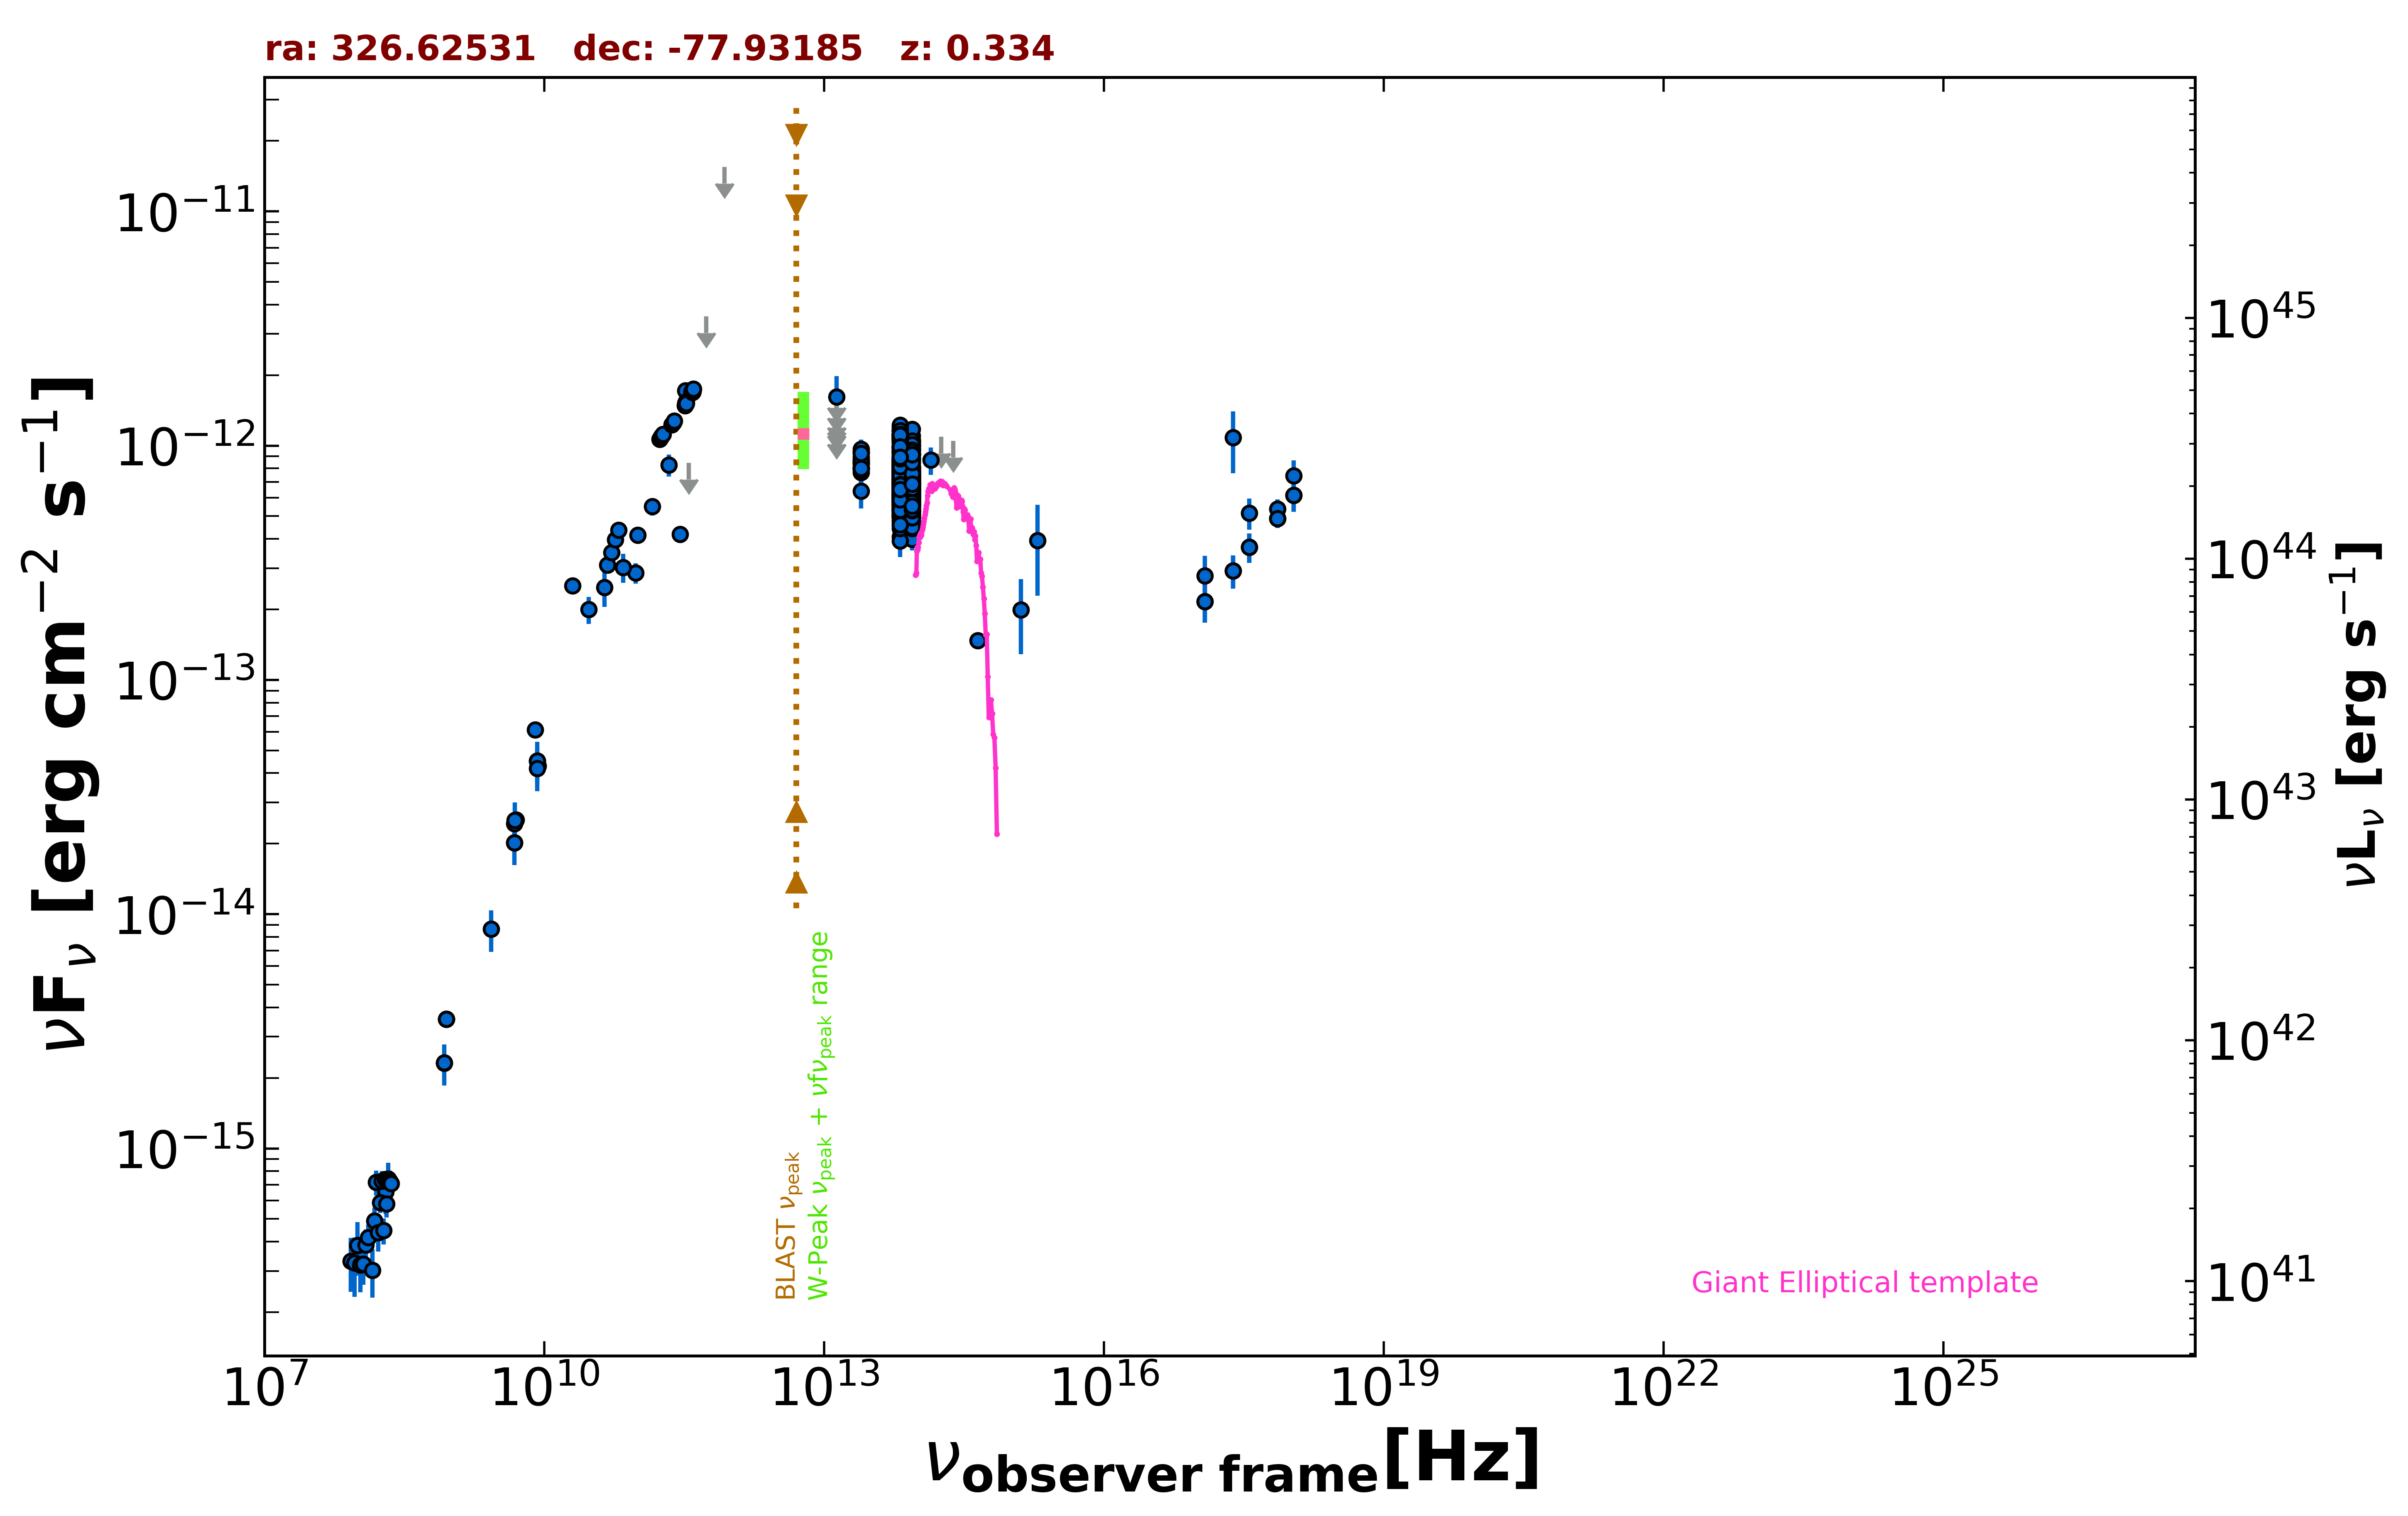

The table this chart was drawn from, first rows:
freq., flux, err_flux, MJD_start, MJD_end, flag, catalog, reference
8.870e+08, 3.570e-15, 2.555e-16, 55000, 55000, , RACS, Hale et al. 2021  PASA  38  e058
8.870e+08, 3.570e-15, 2.555e-16, 55000, 55000, , RACS, Hale et al. 2021  PASA  38  e058
8.870e+08, 3.570e-15, 2.555e-16, 55000, 55000, , RACS, Hale et al. 2021  PASA  38  e058
8.430e+08, 2.317e-15, 7.000e-17, 55000, 55000, , SUMSS, Manch et al. 2003  MNRAS  342  1117
2.418e+17, 1.082e-12, 3.205e-13, 55000, 55000, , RASS, Boller et al. 2016  A&A  103  1
2.418e+17, 2.925e-13, 4.700e-14, 55469, 55470, , 1OUSX, Giommi et al. in preparation
1.209e+17, 2.161e-13, 4.070e-14, 55469, 55470, , 1OUSX, Giommi et al. in preparation
3.627e+17, 3.688e-13, 5.340e-14, 55469, 55470, , 1OUSX, Giommi et al. in preparation
7.253e+17, 4.891e-13, 4.490e-14, 55469, 55470, , 1OUSX, Giommi et al. in preparation
1.088e+18, 6.144e-13, 9.270e-14, 55469, 55470, , 1OUSX, Giommi et al. in preparation
7.253e+17, 5.376e-13, 5.300e-14, 55000, 55000, , 2SXPS, Evans et al. 2020  ApJS  247  54
1.209e+17, 2.784e-13, 5.955e-14, 55000, 55000, , 2SXPS, Evans et al. 2020  ApJS  247  54
3.627e+17, 5.160e-13, 7.810e-14, 55000, 55000, , 2SXPS, Evans et al. 2020  ApJS  247  54
1.088e+18, 7.435e-13, 1.234e-13, 55000, 55000, , 2SXPS, Evans et al. 2020  ApJS  247  54
5.000e+09, 2.530e-14, 1.250e-15, 55000, 55000, , AT20G, Murphy et al. 2010  MNRAS  402  2403
8.000e+09, 6.136e-14, 3.040e-15, 55000, 55000, , AT20G, Murphy et al. 2010  MNRAS  402  2403
2.000e+10, 2.528e-13, 1.660e-14, 55000, 55000, , AT20G, Murphy et al. 2010  MNRAS  402  2403
4.800e+09, 2.021e-14, 4.300e-16, 55000, 55000, , ATPMN, McConnell et al. 2012  MNRAS  422  1527
8.600e+09, 4.291e-14, 2.150e-15, 55000, 55000, , ATPMN, McConnell et al. 2012  MNRAS  422  1527
8.400e+09, 4.517e-14, 0.000e+00, 55000, 55000, , CRATES, Healey et al. 2007  ApJS  171  61
4.800e+09, 2.438e-14, 1.295e-15, 55000, 55000, , PMN, Griffith et al. 1993-1996  VizieR  VIII/…
2.850e+11, 4.189e-13, 2.850e-14, 56929, 56929, , ALMA, Bonato et al. 2019  MNRAS  485  1188
9.504e+10, 2.861e-13, 2.850e-14, 56929, 56929, , ALMA, Bonato et al. 2019  MNRAS  485  1188
3.000e+10, 2.001e-13, 2.640e-14, 55000, 55000, , PCNT, The Planck Collaboration 2018  A&A  619 …
4.400e+10, 2.480e-13, 4.340e-14, 55000, 55000, , PCNT, The Planck Collaboration 2018  A&A  619 …
7.000e+10, 3.024e-13, 4.315e-14, 55000, 55000, , PCNT, The Planck Collaboration 2018  A&A  619 …
1.000e+11, 4.147e-13, 3.300e-14, 55000, 55000, , PCNT, The Planck Collaboration 2018  A&A  619 …
1.430e+11, 5.492e-13, 4.615e-14, 55000, 55000, , PCNT, The Planck Collaboration 2018  A&A  619 …
2.170e+11, 8.277e-13, 8.885e-14, 55000, 55000, , PCNT, The Planck Collaboration 2018  A&A  619 …
3.530e+11, 8.436e-13, 0.000e+00, 55000, 55000, UL, PCNT, The Planck Collaboration 2018  A&A  619 …
5.450e+11, 3.563e-12, 0.000e+00, 55000, 55000, UL, PCNT, The Planck Collaboration 2018  A&A  619 …
8.570e+11, 1.548e-11, 0.000e+00, 55000, 55000, UL, PCNT, The Planck Collaboration 2018  A&A  619 …
1.389e+14, 8.674e-13, 1.162e-13, 55000, 55000, , 2MASS, Skrutskie et al. 2006  AJ  131  1163
1.804e+14, 1.091e-12, 0.000e+00, 55000, 55000, UL, 2MASS, Skrutskie et al. 2006  AJ  131  1163
2.427e+14, 1.048e-12, 0.000e+00, 55000, 55000, UL, 2MASS, Skrutskie et al. 2006  AJ  131  1163
8.817e+13, 7.402e-13, 2.950e-15, 55000, 55000, , UNWISE, Schlafly et al. 2019  ApJS  240  30
6.517e+13, 8.188e-13, 4.150e-15, 55000, 55000, , UNWISE, Schlafly et al. 2019  ApJS  240  30
8.817e+13, 8.365e-13, 1.850e-14, 55000, 55000, , WISE, Wright et al. 2010  AJ  140  1868
6.517e+13, 9.960e-13, 2.095e-14, 55000, 55000, , WISE, Wright et al. 2010  AJ  140  1868
2.498e+13, 8.432e-13, 3.110e-14, 55000, 55000, , WISE, Wright et al. 2010  AJ  140  1868
1.363e+13, 1.003e-12, 1.271e-13, 55000, 55000, , WISE, Wright et al. 2010  AJ  140  1868
8.817e+13, 6.681e-13, 3.695e-14, 57121, 57121, , NEOWISE, Mainzer et al. 2014  ApJ  792  30
6.517e+13, 9.067e-13, 5.770e-14, 57121, 57121, , NEOWISE, Mainzer et al. 2014  ApJ  792  30
8.817e+13, 5.851e-13, 4.100e-14, 57121, 57121, , NEOWISE, Mainzer et al. 2014  ApJ  792  30
6.517e+13, 6.771e-13, 4.930e-14, 57121, 57121, , NEOWISE, Mainzer et al. 2014  ApJ  792  30
8.817e+13, 7.054e-13, 3.770e-14, 57120, 57120, , NEOWISE, Mainzer et al. 2014  ApJ  792  30
6.517e+13, 7.336e-13, 4.060e-14, 57120, 57120, , NEOWISE, Mainzer et al. 2014  ApJ  792  30
8.817e+13, 7.159e-13, 3.495e-14, 57120, 57120, , NEOWISE, Mainzer et al. 2014  ApJ  792  30
6.517e+13, 7.156e-13, 5.015e-14, 57120, 57120, , NEOWISE, Mainzer et al. 2014  ApJ  792  30
8.817e+13, 6.913e-13, 3.505e-14, 57120, 57120, , NEOWISE, Mainzer et al. 2014  ApJ  792  30
6.517e+13, 7.363e-13, 4.070e-14, 57120, 57120, , NEOWISE, Mainzer et al. 2014  ApJ  792  30
8.817e+13, 6.862e-13, 3.225e-14, 57120, 57120, , NEOWISE, Mainzer et al. 2014  ApJ  792  30
6.517e+13, 7.136e-13, 3.815e-14, 57120, 57120, , NEOWISE, Mainzer et al. 2014  ApJ  792  30
8.817e+13, 6.818e-13, 3.330e-14, 57121, 57121, , NEOWISE, Mainzer et al. 2014  ApJ  792  30
6.517e+13, 7.948e-13, 4.540e-14, 57121, 57121, , NEOWISE, Mainzer et al. 2014  ApJ  792  30
8.817e+13, 6.843e-13, 3.720e-14, 57121, 57121, , NEOWISE, Mainzer et al. 2014  ApJ  792  30
6.517e+13, 7.534e-13, 5.205e-14, 57121, 57121, , NEOWISE, Mainzer et al. 2014  ApJ  792  30
8.817e+13, 6.977e-13, 3.215e-14, 57121, 57121, , NEOWISE, Mainzer et al. 2014  ApJ  792  30
6.517e+13, 7.349e-13, 4.405e-14, 57121, 57121, , NEOWISE, Mainzer et al. 2014  ApJ  792  30
8.817e+13, 7.678e-13, 3.680e-14, 57124, 57124, , NEOWISE, Mainzer et al. 2014  ApJ  792  30
... 839 more rows
